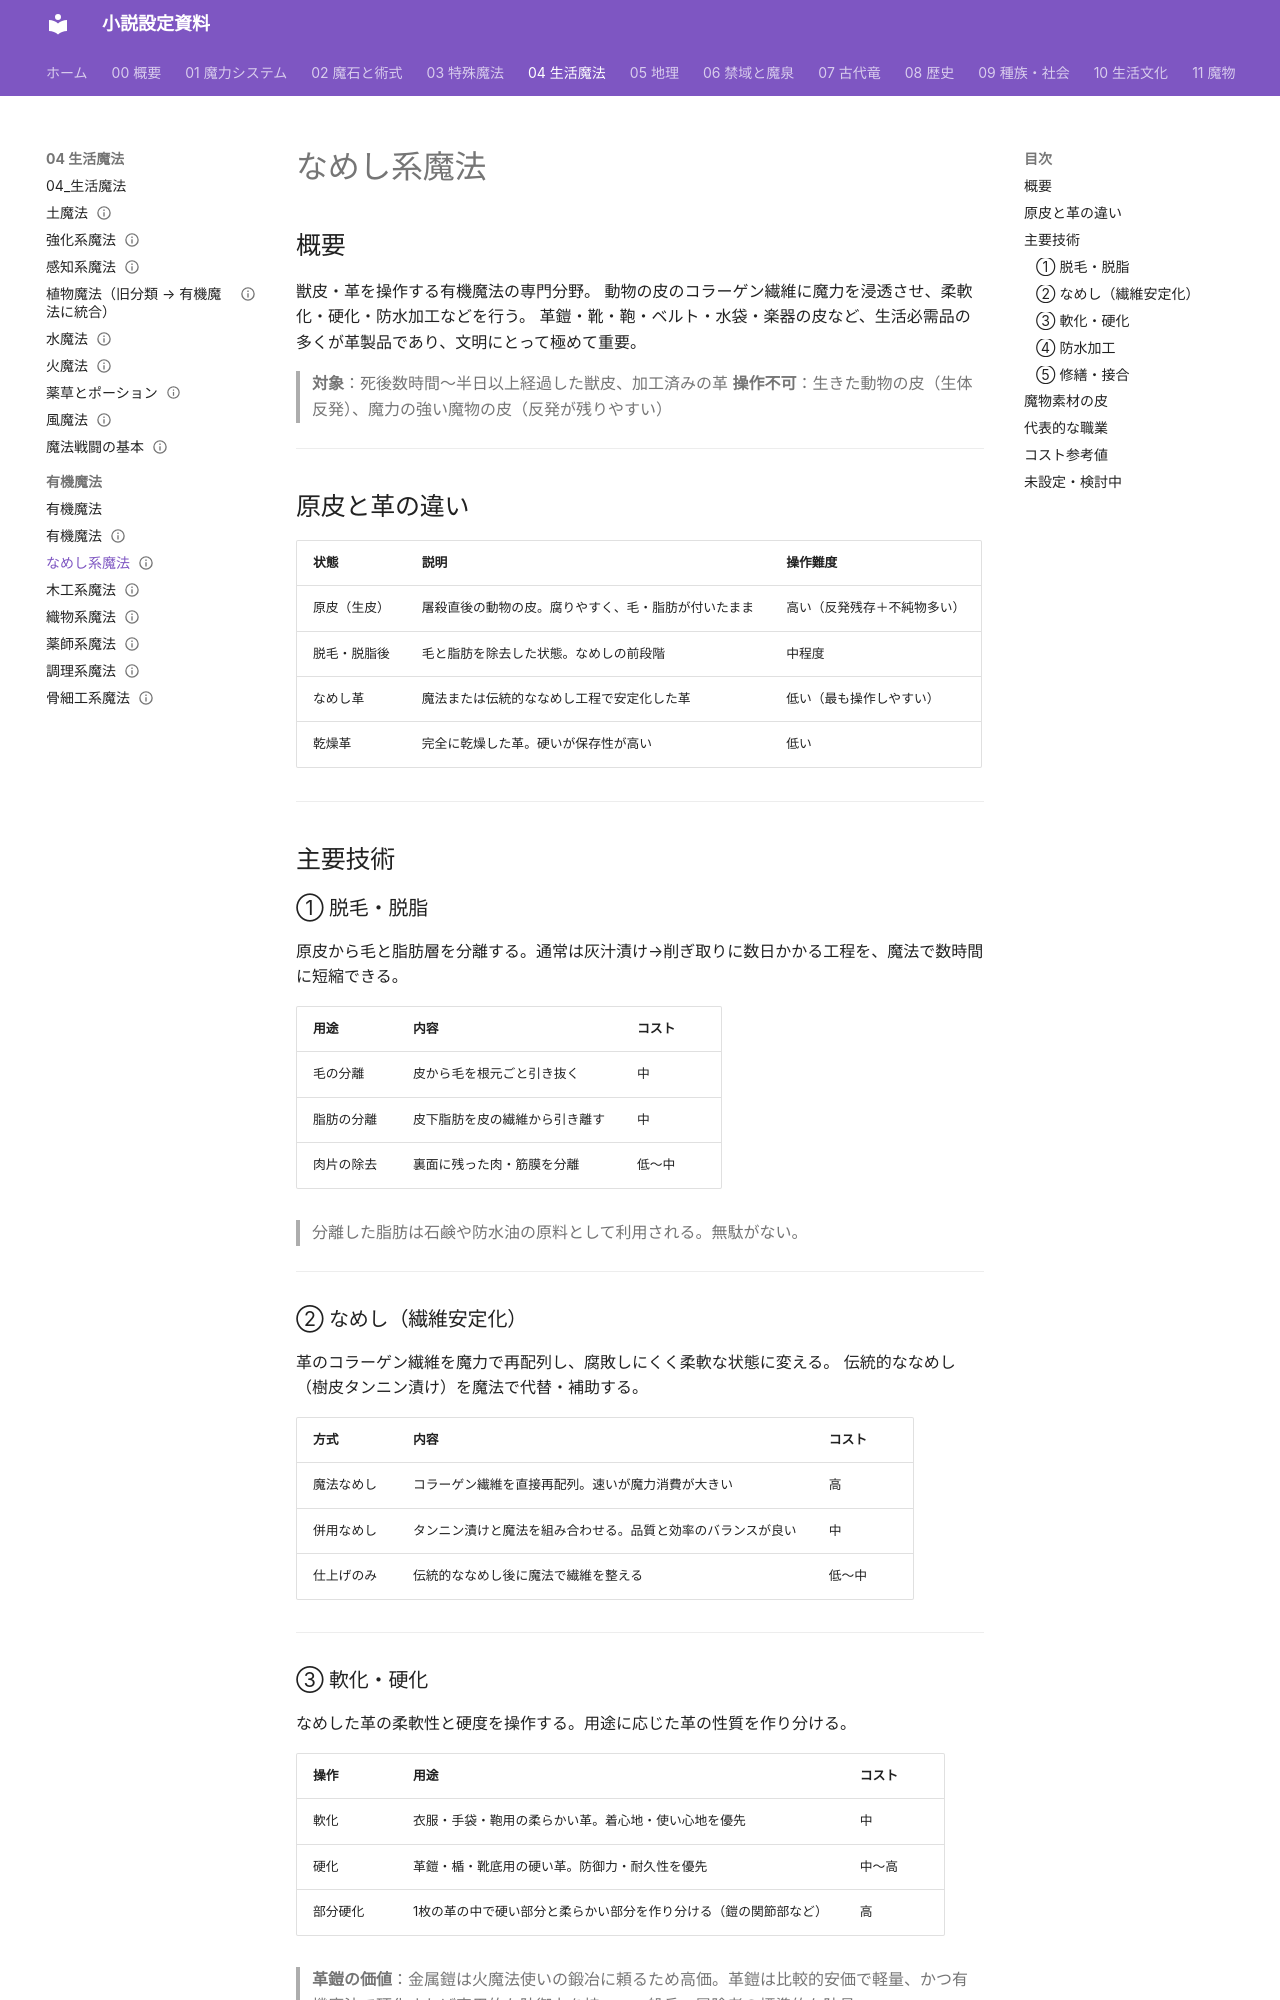

repository: annachloe2025/shosetu · page: 04_生活魔法/有機魔法/なめし系魔法/index.html · generator: mkdocs

---
type: 有機魔法
aliases: [なめし系魔法]
tags:
  - 魔法/生活
  - 魔法/有機
status: 設計中
---
# なめし系魔法

## 概要

獣皮・革を操作する有機魔法の専門分野。
動物の皮のコラーゲン繊維に魔力を浸透させ、柔軟化・硬化・防水加工などを行う。
革鎧・靴・鞄・ベルト・水袋・楽器の皮など、生活必需品の多くが革製品であり、文明にとって極めて重要。

> **対象**：死後数時間〜半日以上経過した獣皮、加工済みの革
> **操作不可**：生きた動物の皮（生体反発）、魔力の強い魔物の皮（反発が残りやすい）

---

## 原皮と革の違い

| 状態 | 説明 | 操作難度 |
|------|------|---------|
| 原皮（生皮） | 屠殺直後の動物の皮。腐りやすく、毛・脂肪が付いたまま | 高い（反発残存＋不純物多い） |
| 脱毛・脱脂後 | 毛と脂肪を除去した状態。なめしの前段階 | 中程度 |
| なめし革 | 魔法または伝統的ななめし工程で安定化した革 | 低い（最も操作しやすい） |
| 乾燥革 | 完全に乾燥した革。硬いが保存性が高い | 低い |

---

## 主要技術

### ① 脱毛・脱脂

原皮から毛と脂肪層を分離する。通常は灰汁漬け→削ぎ取りに数日かかる工程を、魔法で数時間に短縮できる。

| 用途 | 内容 | コスト |
|------|------|--------|
| 毛の分離 | 皮から毛を根元ごと引き抜く | 中 |
| 脂肪の分離 | 皮下脂肪を皮の繊維から引き離す | 中 |
| 肉片の除去 | 裏面に残った肉・筋膜を分離 | 低〜中 |

> 分離した脂肪は石鹸や防水油の原料として利用される。無駄がない。

---

### ② なめし（繊維安定化）

革のコラーゲン繊維を魔力で再配列し、腐敗しにくく柔軟な状態に変える。
伝統的ななめし（樹皮タンニン漬け）を魔法で代替・補助する。

| 方式 | 内容 | コスト |
|------|------|--------|
| 魔法なめし | コラーゲン繊維を直接再配列。速いが魔力消費が大きい | 高 |
| 併用なめし | タンニン漬けと魔法を組み合わせる。品質と効率のバランスが良い | 中 |
| 仕上げのみ | 伝統的ななめし後に魔法で繊維を整える | 低〜中 |

---
